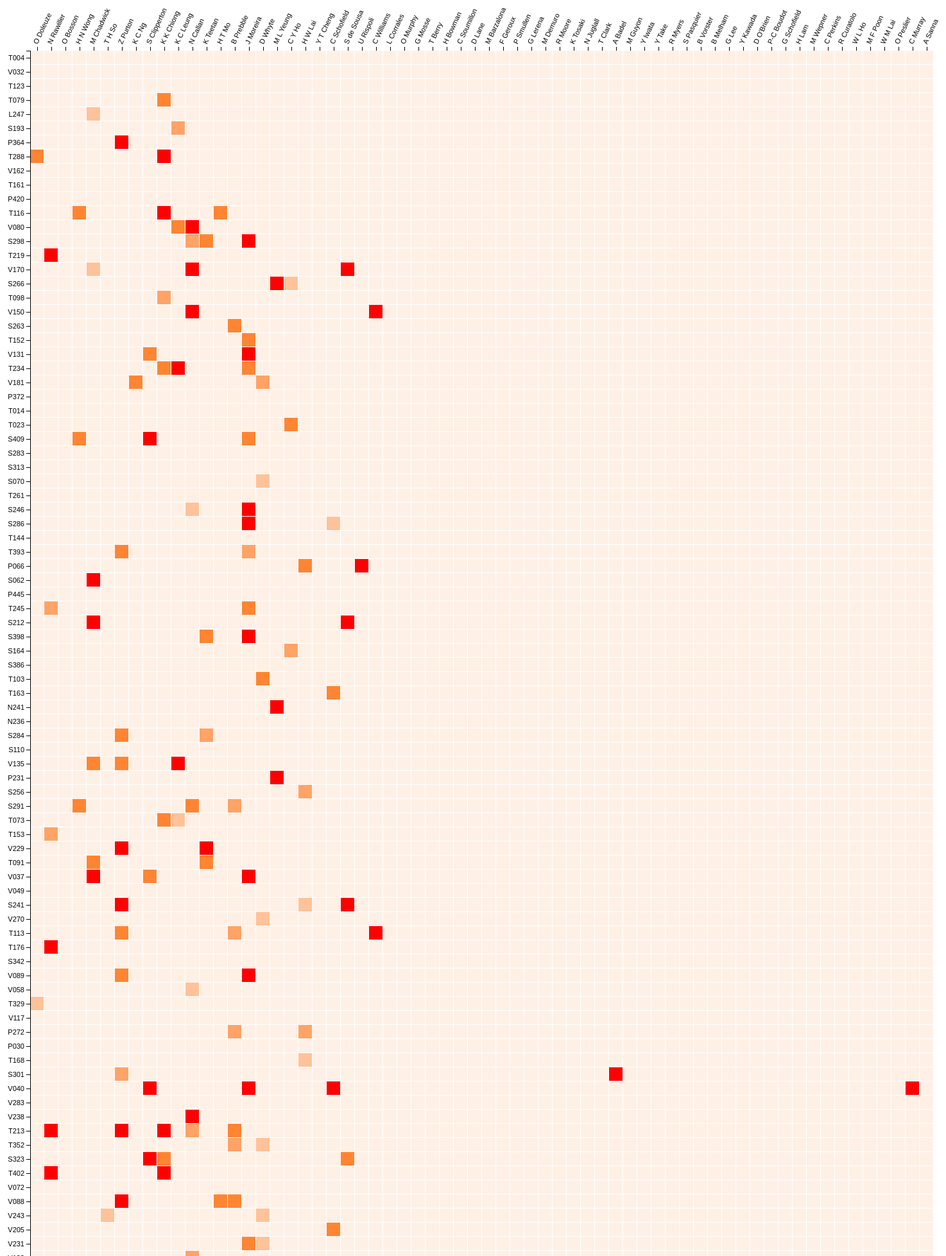
D3 v3 page, settled after 480 driven frames (8 s of simulated time); the page loaded 1 data file(s).


// ── draw.js

  var itemSize = 22,
      cellSize = itemSize - 1,
      margin = {top: 120, right: 20, bottom: 20, left: 110};
      
  //var width = 750 - margin.right - margin.left,
  //    height = 300 - margin.top - margin.bottom;
  
  var width = 8000 - margin.right - margin.left,
      height = 8000 - margin.top - margin.bottom;

  var formatDate = d3.time.format("%Y-%m-%d");

  d3.csv('horse-jockey.csv', function ( response ) {

    var data = response.map(function( item ) {
        var newItem = {};
        newItem.country = item.x;
        newItem.product = item.y;
        newItem.value = item.value;

        return newItem;
    })

    var x_elements = d3.set(data.map(function( item ) { return item.product; } )).values(),
        y_elements = d3.set(data.map(function( item ) { return item.country; } )).values();

    var xScale = d3.scale.ordinal()
        .domain(x_elements)
        .rangeBands([0, x_elements.length * itemSize]);

    var xAxis = d3.svg.axis()
        .scale(xScale)
        .tickFormat(function (d) {
            return d;
        })
        .orient("top");

    var yScale = d3.scale.ordinal()
        .domain(y_elements)
        .rangeBands([0, y_elements.length * itemSize]);

    var yAxis = d3.svg.axis()
        .scale(yScale)
        .tickFormat(function (d) {
            return d;
        })
        .orient("left");

    var colorScale = d3.scale.threshold()
        //.domain([0.85, 1])
        .domain([0.1, 0.3, 0.5, 0.7, 1])
        //.range(["#2980B9", "#E67E22", "#27AE60", "#27AE60"]);
        .range(["#fff0e6", "#ffc299", "#ffa366", "#ff8533", "#FF0000", "#FF0000"]);

    var svg = d3.select('.heatmap')
    //var svg = d3.select('#example')
        .append("svg")
        .attr("width", width + margin.left + margin.right)
        .attr("height", height + margin.top + margin.bottom)
        .append("g")
        .attr("transform", "translate(" + margin.left + "," + margin.top + ")");

    var cells = svg.selectAll('rect')
        .data(data)
        .enter().append('g').append('rect')
        .attr('class', 'cell')
        .attr('width', cellSize)
        .attr('height', cellSize)
        .attr('y', function(d) { return yScale(d.country); })
        .attr('x', function(d) { return xScale(d.product); })
        .attr('fill', function(d) { return colorScale(d.value); });

    svg.append("g")
        .attr("class", "y axis")
        .call(yAxis)
        .selectAll('text')
        .attr('font-weight', 'normal');

    svg.append("g")
        .attr("class", "x axis")
        .call(xAxis)
        .selectAll('text')
        .attr('font-weight', 'normal')
        .style("text-anchor", "start")
        .attr("dx", ".8em")
        .attr("dy", ".5em")
        .attr("transform", function (d) {
            return "rotate(-65)";
        });
  });



### data: horse-jockey.csv
x, y, value
T004, O Doleuze, 0
T004, N Rawiller, 0
T004, O Bosson, 0
T004, H N Wong, 0
T004, M Chadwick, 0
T004, T H So, 0
T004, Z Purton, 0
T004, K C Ng, 0
T004, S Clipperton, 0
T004, K K Chiong, 0
T004, K C Leung, 0
T004, N Callan, 0
T004, K Teetan, 0
T004, H T Mo, 0
T004, B Prebble, 0
T004, J Moreira, 0
T004, D Whyte, 0
T004, M L Yeung, 0
T004, C Y Ho, 0
T004, H W Lai, 0
T004, Y T Cheng, 0
T004, C Schofield, 0
T004, S de Sousa, 0
T004, U Rispoli, 0
T004, C Williams, 0
T004, L Corrales, 0
T004, O Murphy, 0
T004, G Mosse, 0
T004, T Berry, 0
T004, H Bowman, 0
T004, C Soumillon, 0
T004, D Lane, 0
T004, M Barzalona, 0
T004, F Geroux, 0
T004, P Smullen, 0
T004, G Lerena, 0
T004, M Demuro, 0
T004, R Moore, 0
T004, K Tosaki, 0
T004, N Juglall, 0
T004, T Clark, 0
T004, A Badel, 0
T004, M Guyon, 0
T004, Y Iwata, 0
T004, Y Take, 0
T004, R Myers, 0
T004, S Pasquier, 0
T004, B Vorster, 0
T004, B Melham, 0
T004, G Lee, 0
T004, Y Kawada, 0
T004, D O'Brien, 0
T004, P-C Boudot, 0
T004, G Schofield, 0
T004, H Lam, 0
T004, M Wepner, 0
T004, C Perkins, 0
T004, R Curatolo, 0
T004, W L Ho, 0
T004, M F Poon, 0
... 83,908 more rows